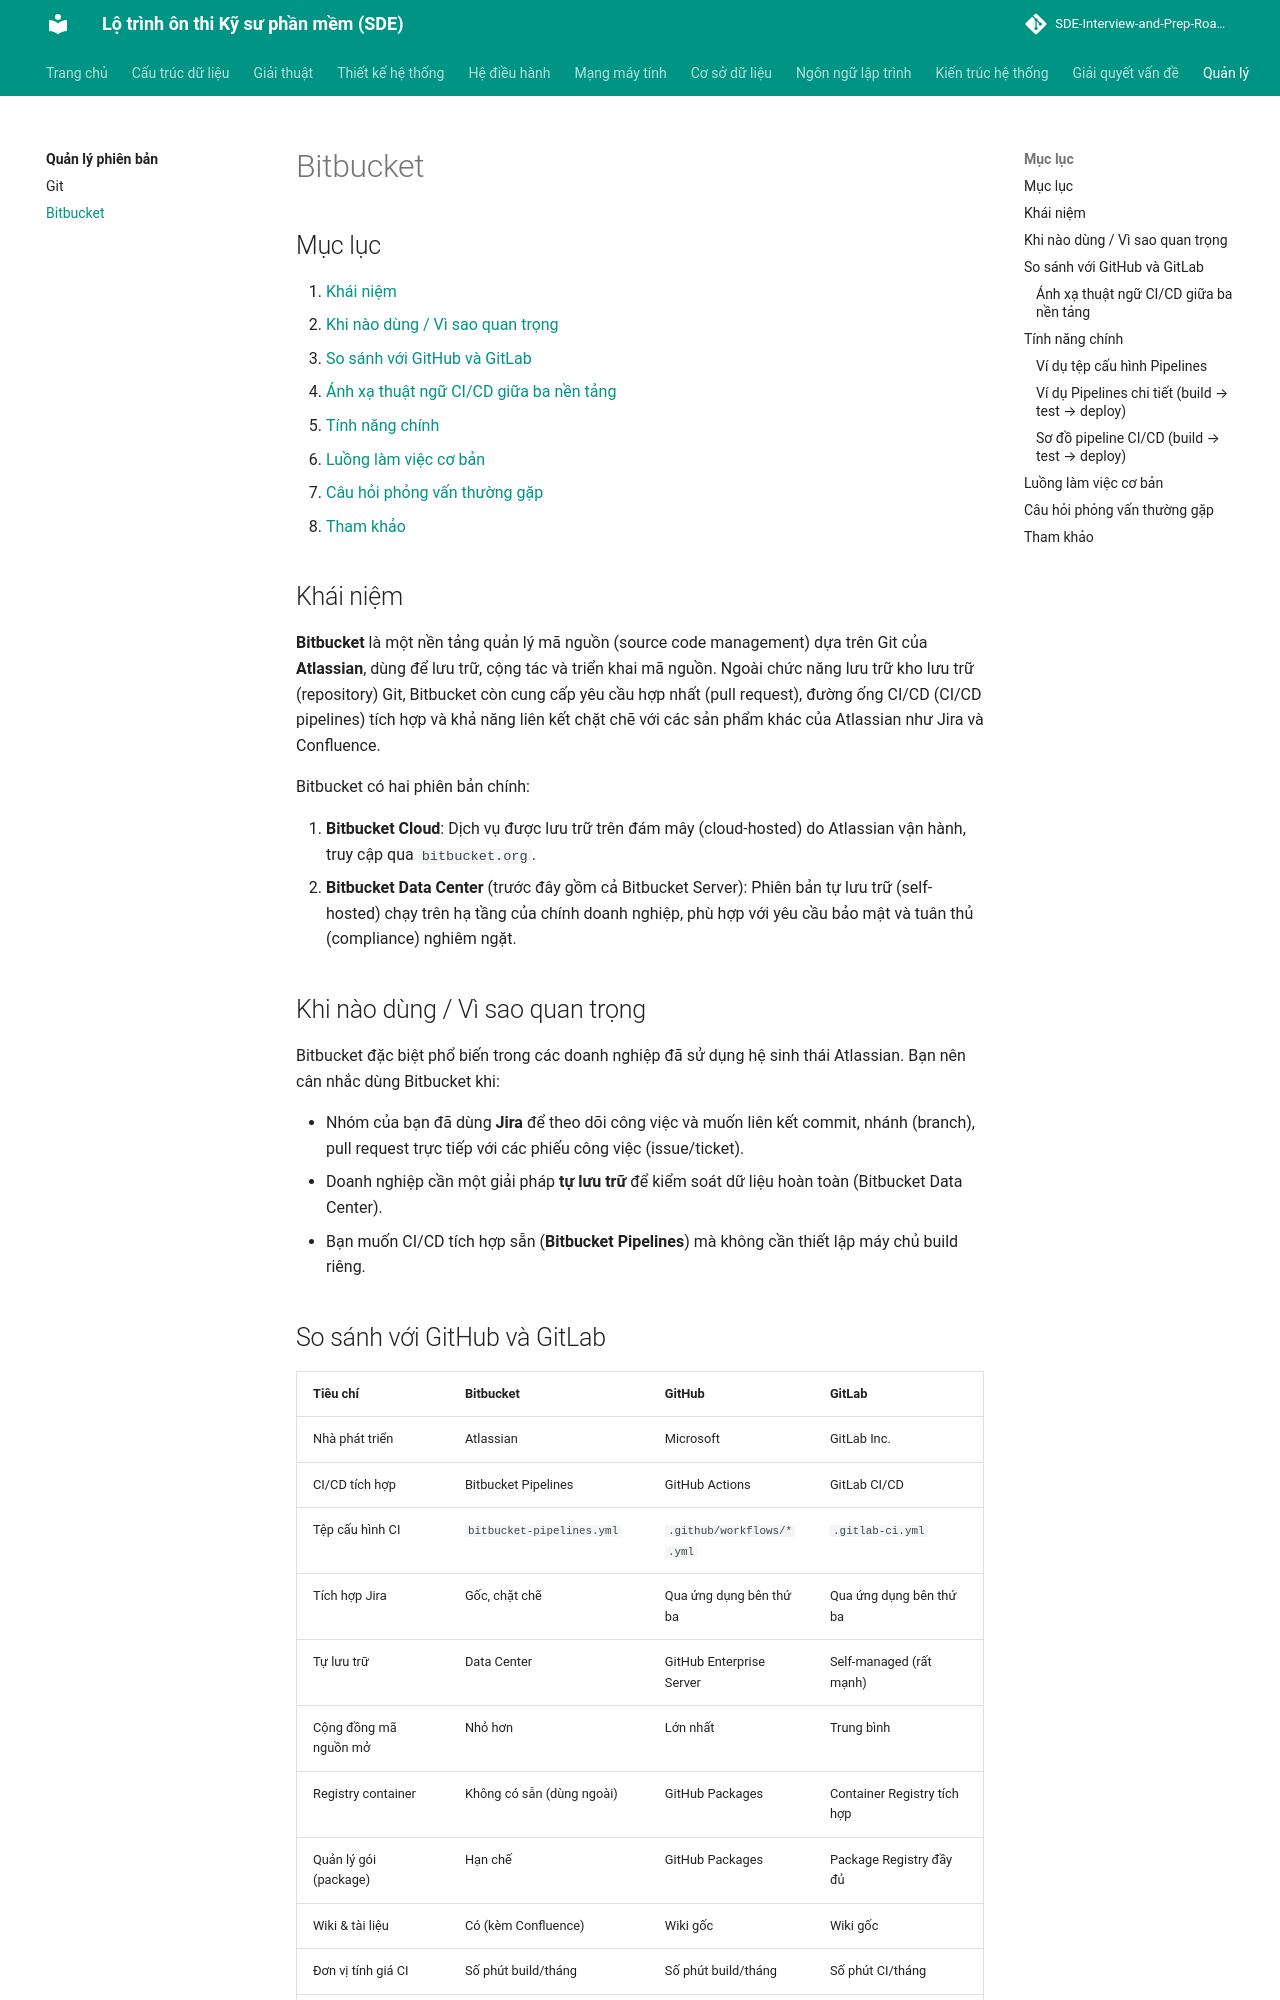

repository: tiendat-work/SDE-Interview-and-Prep-Roadmap-VI · page: quan-ly-phien-ban/bitbucket/index.html · generator: mkdocs

# Bitbucket

## Mục lục
1. [Khái niệm](#khai-niem)
2. [Khi nào dùng / Vì sao quan trọng](#khi-nao-dung-vi-sao-quan-trong)
3. [So sánh với GitHub và GitLab](#so-sanh-voi-github-va-gitlab)
4. [Ánh xạ thuật ngữ CI/CD giữa ba nền tảng](#anh-xa-thuat-ngu-cicd-giua-ba-nen-tang)
5. [Tính năng chính](#tinh-nang-chinh)
5. [Luồng làm việc cơ bản](#luong-lam-viec-co-ban)
6. [Câu hỏi phỏng vấn thường gặp](#cau-hoi-phong-van-thuong-gap)
7. [Tham khảo](#tham-khao)

## Khái niệm
**Bitbucket** là một nền tảng quản lý mã nguồn (source code management) dựa trên Git của **Atlassian**, dùng để lưu trữ, cộng tác và triển khai mã nguồn. Ngoài chức năng lưu trữ kho lưu trữ (repository) Git, Bitbucket còn cung cấp yêu cầu hợp nhất (pull request), đường ống CI/CD (CI/CD pipelines) tích hợp và khả năng liên kết chặt chẽ với các sản phẩm khác của Atlassian như Jira và Confluence.

Bitbucket có hai phiên bản chính:

1. **Bitbucket Cloud**: Dịch vụ được lưu trữ trên đám mây (cloud-hosted) do Atlassian vận hành, truy cập qua `bitbucket.org`.
2. **Bitbucket Data Center** (trước đây gồm cả Bitbucket Server): Phiên bản tự lưu trữ (self-hosted) chạy trên hạ tầng của chính doanh nghiệp, phù hợp với yêu cầu bảo mật và tuân thủ (compliance) nghiêm ngặt.

## Khi nào dùng / Vì sao quan trọng
Bitbucket đặc biệt phổ biến trong các doanh nghiệp đã sử dụng hệ sinh thái Atlassian. Bạn nên cân nhắc dùng Bitbucket khi:

- Nhóm của bạn đã dùng **Jira** để theo dõi công việc và muốn liên kết commit, nhánh (branch), pull request trực tiếp với các phiếu công việc (issue/ticket).
- Doanh nghiệp cần một giải pháp **tự lưu trữ** để kiểm soát dữ liệu hoàn toàn (Bitbucket Data Center).
- Bạn muốn CI/CD tích hợp sẵn (**Bitbucket Pipelines**) mà không cần thiết lập máy chủ build riêng.

## So sánh với GitHub và GitLab
| Tiêu chí | Bitbucket | GitHub | GitLab |
|----------|-----------|--------|--------|
| Nhà phát triển | Atlassian | Microsoft | GitLab Inc. |
| CI/CD tích hợp | Bitbucket Pipelines | GitHub Actions | GitLab CI/CD |
| Tệp cấu hình CI | `bitbucket-pipelines.yml` | `.github/workflows/*.yml` | `.gitlab-ci.yml` |
| Tích hợp Jira | Gốc, chặt chẽ | Qua ứng dụng bên thứ ba | Qua ứng dụng bên thứ ba |
| Tự lưu trữ | Data Center | GitHub Enterprise Server | Self-managed (rất mạnh) |
| Cộng đồng mã nguồn mở | Nhỏ hơn | Lớn nhất | Trung bình |
| Registry container | Không có sẵn (dùng ngoài) | GitHub Packages | Container Registry tích hợp |
| Quản lý gói (package) | Hạn chế | GitHub Packages | Package Registry đầy đủ |
| Wiki & tài liệu | Có (kèm Confluence) | Wiki gốc | Wiki gốc |
| Đơn vị tính giá CI | Số phút build/tháng | Số phút build/tháng | Số phút CI/tháng |
| Repo riêng tư miễn phí | Có (tối đa 5 người dùng) | Không giới hạn cộng tác viên | Có |
| Điểm mạnh | Hệ sinh thái Atlassian | Cộng đồng, social coding | DevOps trọn vòng đời |
| Phù hợp nhất cho | Doanh nghiệp dùng Jira/Confluence | Mã nguồn mở, cộng đồng | Nhóm cần DevOps end-to-end |

Tóm lại: **GitHub** mạnh nhất về cộng đồng và mã nguồn mở; **GitLab** thiên về nền tảng DevOps trọn vòng đời (end-to-end) với registry và package tích hợp; còn **Bitbucket** tỏa sáng khi tích hợp với Jira và các công cụ Atlassian trong môi trường doanh nghiệp.
